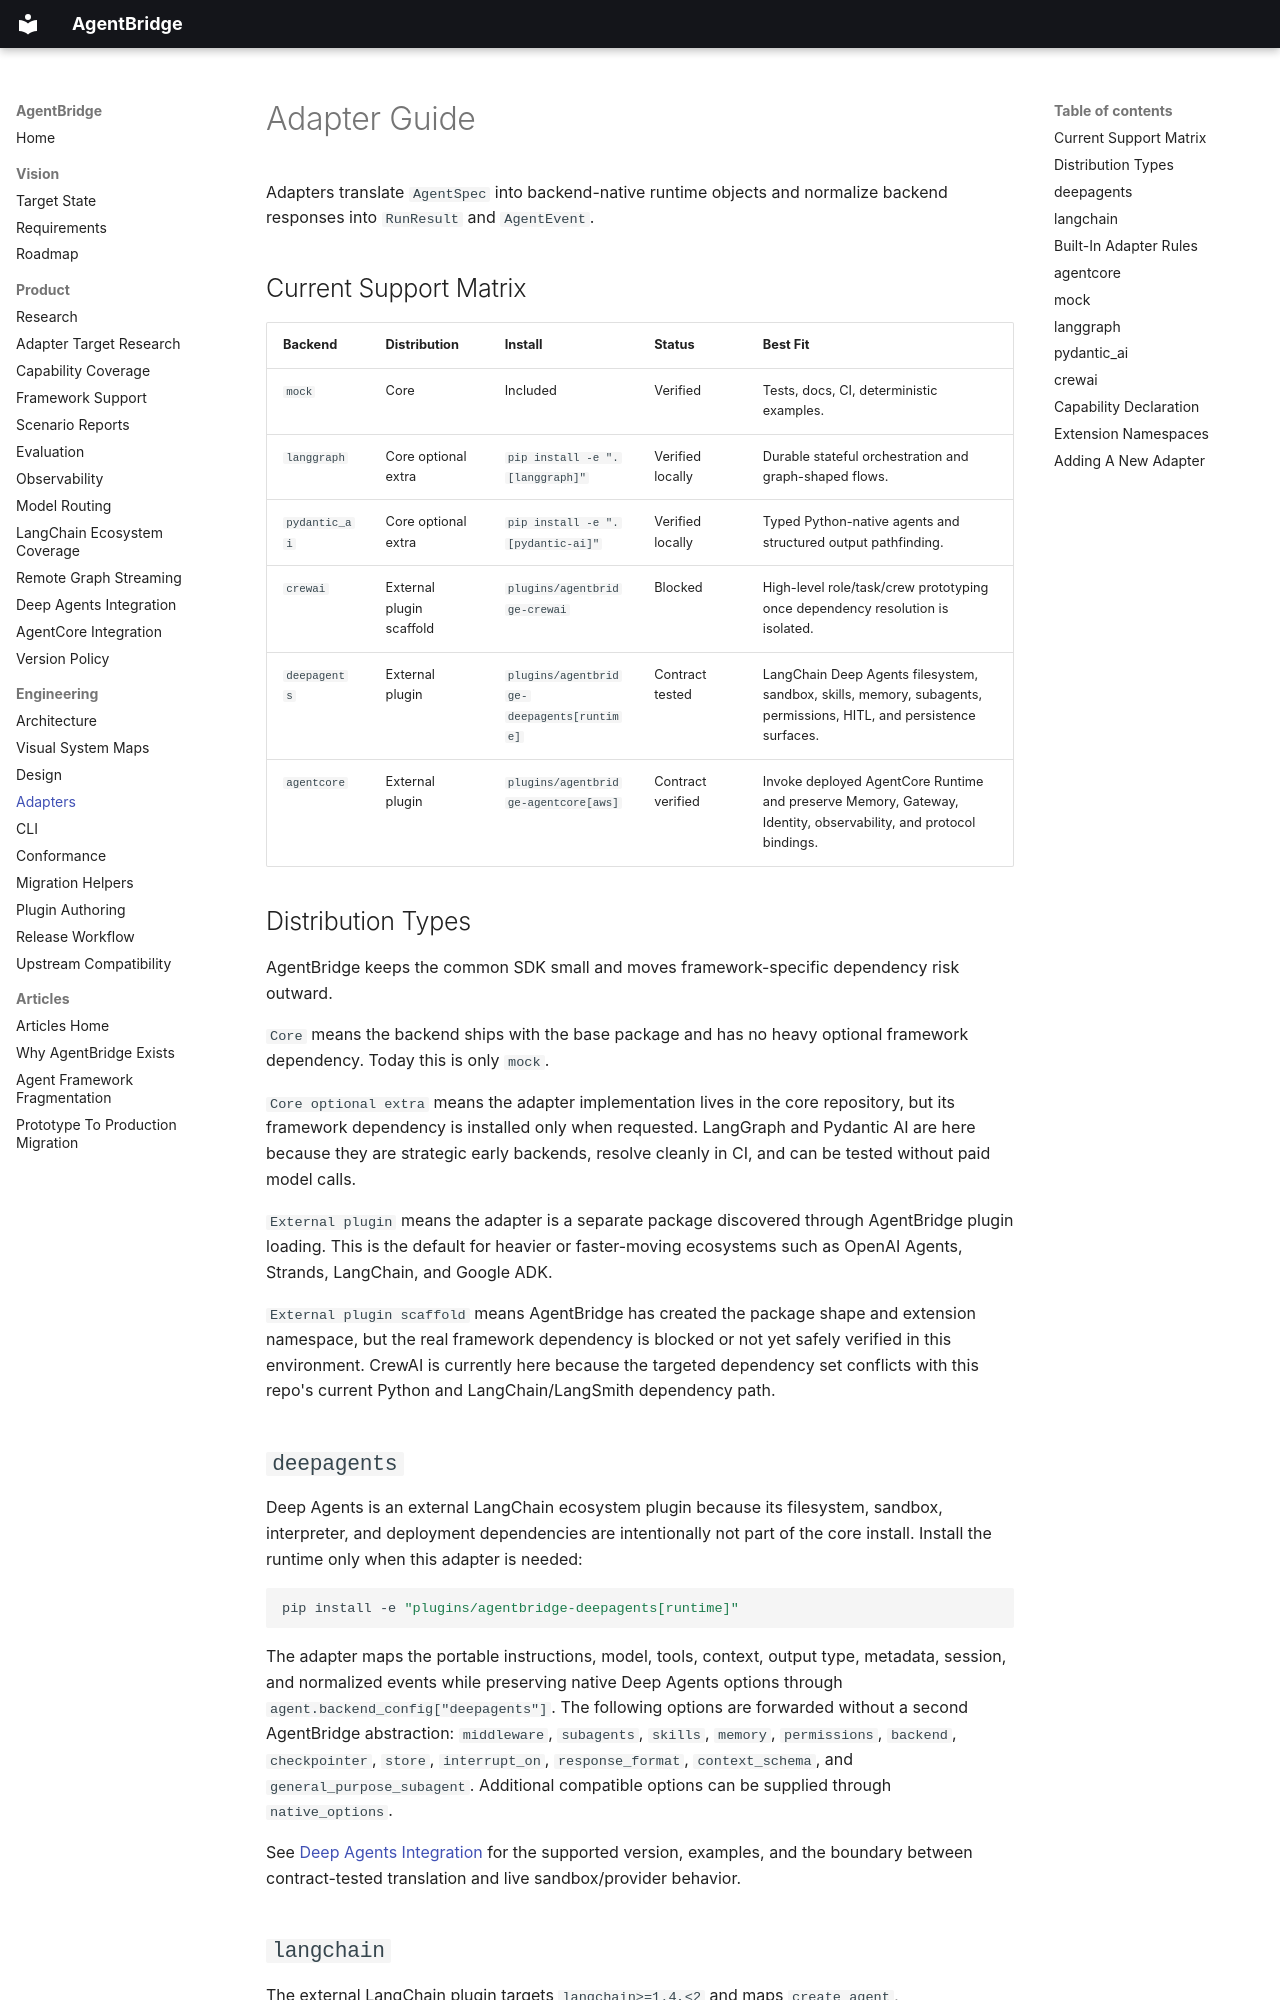

repository: 0sparsh2/AgentBridge · page: adapters/index.html · generator: mkdocs

# Adapter Guide

Adapters translate `AgentSpec` into backend-native runtime objects and normalize backend responses into `RunResult` and `AgentEvent`.

## Current Support Matrix

| Backend | Distribution | Install | Status | Best Fit |
| --- | --- | --- | --- | --- |
| `mock` | Core | Included | Verified | Tests, docs, CI, deterministic examples. |
| `langgraph` | Core optional extra | `pip install -e ".[langgraph]"` | Verified locally | Durable stateful orchestration and graph-shaped flows. |
| `pydantic_ai` | Core optional extra | `pip install -e ".[pydantic-ai]"` | Verified locally | Typed Python-native agents and structured output pathfinding. |
| `crewai` | External plugin scaffold | `plugins/agentbridge-crewai` | Blocked | High-level role/task/crew prototyping once dependency resolution is isolated. |
| `deepagents` | External plugin | `plugins/agentbridge-deepagents[runtime]` | Contract tested | LangChain Deep Agents filesystem, sandbox, skills, memory, subagents, permissions, HITL, and persistence surfaces. |
| `agentcore` | External plugin | `plugins/agentbridge-agentcore[aws]` | Contract verified | Invoke deployed AgentCore Runtime and preserve Memory, Gateway, Identity, observability, and protocol bindings. |

## Distribution Types

AgentBridge keeps the common SDK small and moves framework-specific dependency risk outward.

`Core` means the backend ships with the base package and has no heavy optional framework dependency.
Today this is only `mock`.

`Core optional extra` means the adapter implementation lives in the core repository, but its framework
dependency is installed only when requested. LangGraph and Pydantic AI are here because they are
strategic early backends, resolve cleanly in CI, and can be tested without paid model calls.

`External plugin` means the adapter is a separate package discovered through AgentBridge plugin
loading. This is the default for heavier or faster-moving ecosystems such as OpenAI Agents, Strands,
LangChain, and Google ADK.

`External plugin scaffold` means AgentBridge has created the package shape and extension namespace,
but the real framework dependency is blocked or not yet safely verified in this environment. CrewAI
is currently here because the targeted dependency set conflicts with this repo's current Python and
LangChain/LangSmith dependency path.
